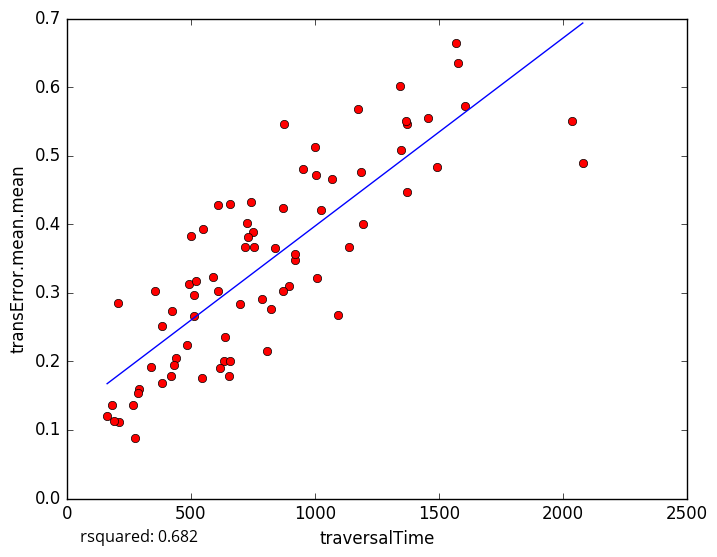

The data file committed next to this chart (first rows):
traversalTime, transError.mean.mean
1349, 0.5077
919.7, 0.3475
419.7, 0.178
211.7, 0.1115
265.5, 0.1357
1173, 0.5679
1491, 0.4835
841.2, 0.3648
512.5, 0.2668
183, 0.136
289, 0.1603
191, 0.1133
162.3, 0.1205
384.8, 0.1686
546.9, 0.1753
384.3, 0.251
1093, 0.2671
823.4, 0.2757
1604, 0.5723
726.4, 0.4019
1456, 0.5548
1343, 0.601
608.7, 0.4286
1371, 0.5456
550.8, 0.3928
1002, 0.5119
498.8, 0.3829
951.2, 0.4801
633.1, 0.2006
808.6, 0.2147
897.2, 0.3106
1578, 0.6358
918.5, 0.3572
1008, 0.3222
870.9, 0.3029
1371, 0.4476
274.9, 0.08796
658.8, 0.2002
750.2, 0.3886
510.7, 0.2974
1567, 0.664
1368, 0.5511
492.9, 0.313
740.6, 0.4319
1069, 0.4659
1006, 0.4714
520.1, 0.3177
717.1, 0.3662
354.8, 0.302
1194, 0.4004
439.2, 0.2053
431.5, 0.1943
425.6, 0.2737
1026, 0.4201
589.8, 0.3235
657, 0.4299
754, 0.3673
699.6, 0.2839
484.3, 0.2244
339.9, 0.1912
... 14 more rows
